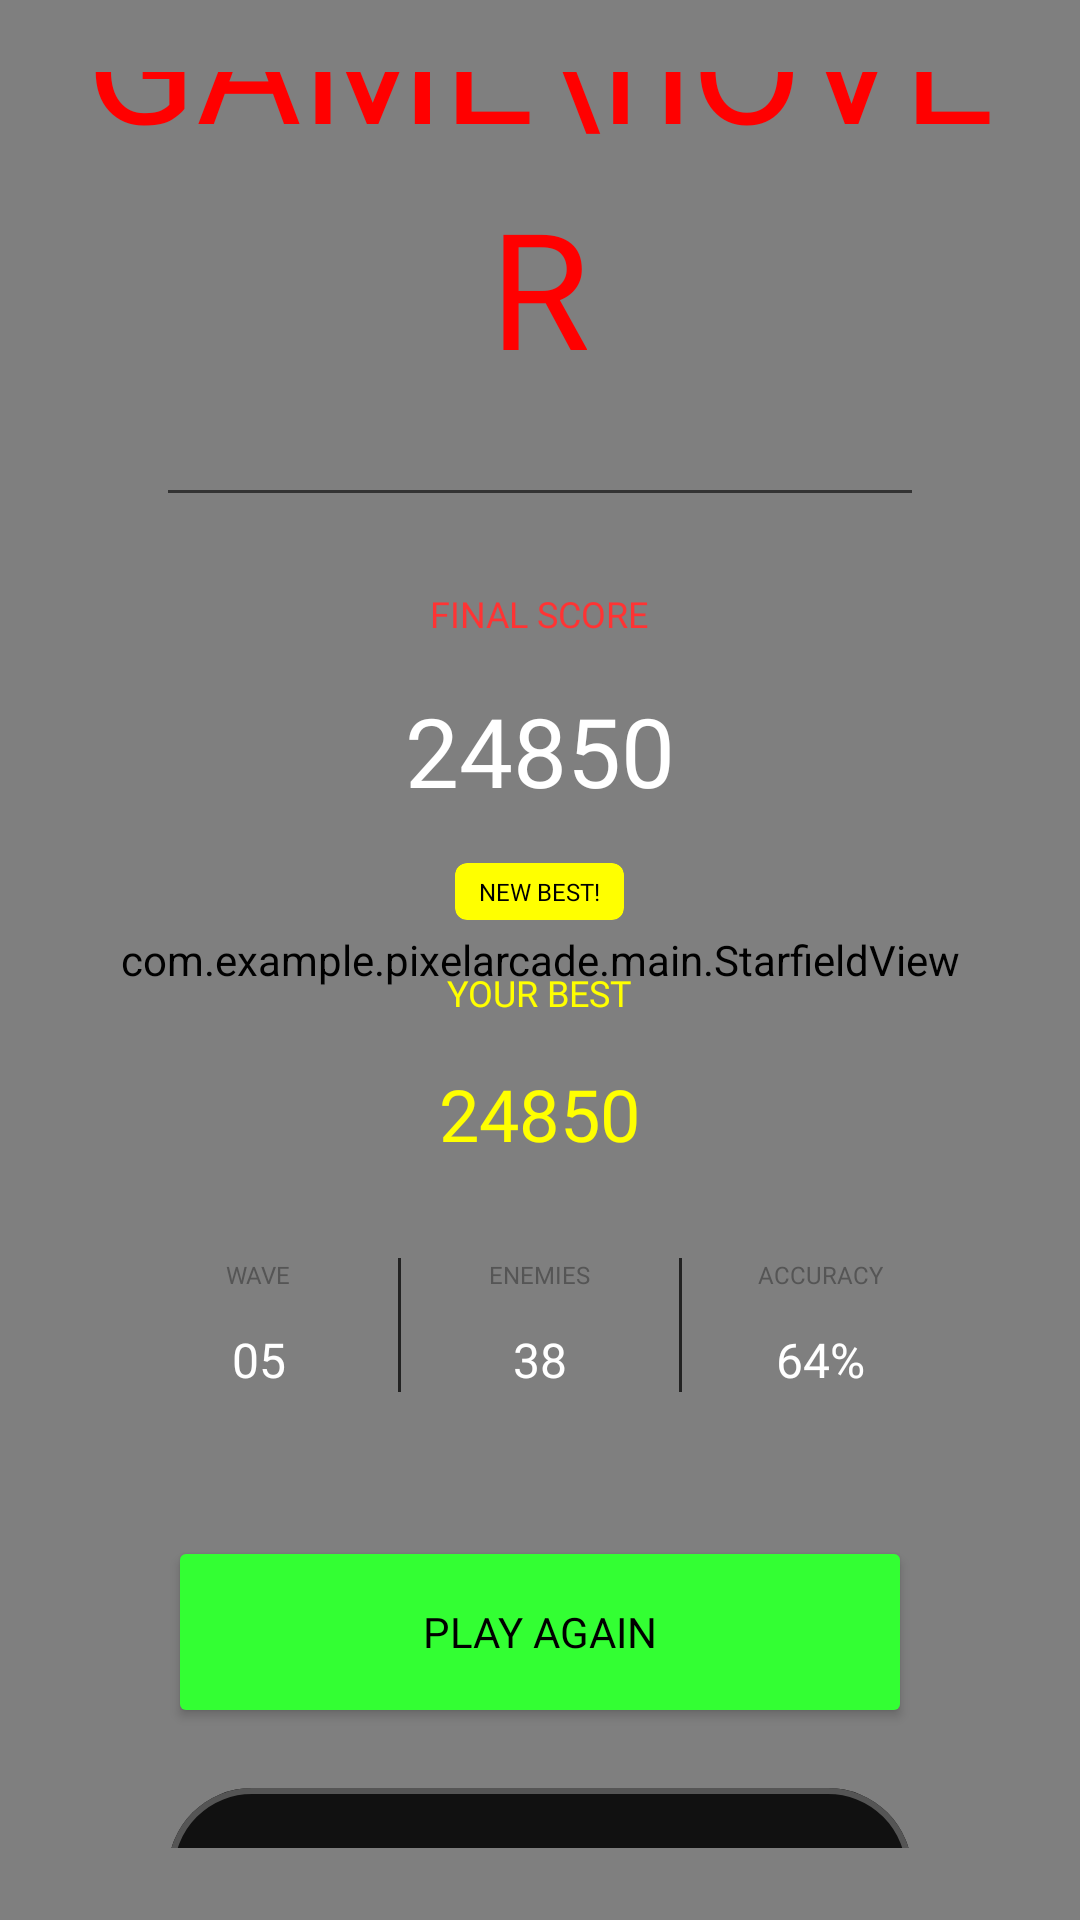

The Android layout XML behind this screen, and the referenced resources:
<!-- AndroidManifest.xml: application theme Theme.PixelArcade -->
<!-- res/layout/activity_galaga_game_over.xml -->
<?xml version="1.0" encoding="utf-8"?>
<androidx.constraintlayout.widget.ConstraintLayout 
    xmlns:android="http://schemas.android.com/apk/res/android"
    xmlns:app="http://schemas.android.com/apk/res-auto"
    xmlns:tools="http://schemas.android.com/tools"
    android:layout_width="match_parent"
    android:layout_height="match_parent"
    android:background="#000000"
    android:fitsSystemWindows="true"
    tools:context=".GalagaGameOverActivity">

    
    <com.example.pixelarcade.main.StarfieldView
        android:layout_width="match_parent"
        android:layout_height="match_parent" />

    <LinearLayout
        android:layout_width="match_parent"
        android:layout_height="wrap_content"
        android:orientation="vertical"
        android:gravity="center"
        android:padding="24dp"
        app:layout_constraintTop_toTopOf="parent"
        app:layout_constraintBottom_toBottomOf="parent">

        <TextView
            android:layout_width="wrap_content"
            android:layout_height="wrap_content"
            android:text="GAME\nOVER"
            android:fontFamily="@font/press_start_2p"
            android:textColor="#FF0000"
            android:textSize="54sp"
            android:gravity="center"
            android:lineSpacingExtra="12dp"
            android:layout_marginBottom="32dp"/>

        <View
            android:layout_width="match_parent"
            android:layout_height="1dp"
            android:background="#333333"
            android:layout_marginBottom="32dp"
            android:layout_marginHorizontal="32dp"/>

        <TextView
            android:layout_width="wrap_content"
            android:layout_height="wrap_content"
            android:text="FINAL SCORE"
            android:fontFamily="@font/press_start_2p"
            android:textColor="#FF3333"
            android:textSize="12sp"
            android:layout_marginBottom="16dp"/>

        <TextView
            android:id="@+id/tvFinalScore"
            android:layout_width="wrap_content"
            android:layout_height="wrap_content"
            android:text="24850"
            android:fontFamily="@font/press_start_2p"
            android:textColor="#FFFFFF"
            android:textSize="32sp"
            android:layout_marginBottom="16dp"/>

        <com.google.android.material.card.MaterialCardView
            android:id="@+id/tvNewBestLabel"
            android:layout_width="wrap_content"
            android:layout_height="wrap_content"
            app:cardBackgroundColor="#FFFF00"
            app:cardCornerRadius="4dp"
            app:strokeWidth="0dp"
            android:layout_marginBottom="16dp">
            <TextView
                android:layout_width="wrap_content"
                android:layout_height="wrap_content"
                android:text="NEW BEST!"
                android:fontFamily="@font/press_start_2p"
                android:textColor="#000000"
                android:textSize="8sp"
                android:paddingHorizontal="8dp"
                android:paddingVertical="4dp"/>
        </com.google.android.material.card.MaterialCardView>

        <TextView
            android:layout_width="wrap_content"
            android:layout_height="wrap_content"
            android:text="YOUR BEST"
            android:fontFamily="@font/press_start_2p"
            android:textColor="#FFFF00"
            android:textSize="12sp"
            android:layout_marginBottom="16dp"/>

        <TextView
            android:id="@+id/tvYourBest"
            android:layout_width="wrap_content"
            android:layout_height="wrap_content"
            android:text="24850"
            android:fontFamily="@font/press_start_2p"
            android:textColor="#FFFF00"
            android:textSize="24sp"
            android:layout_marginBottom="32dp"/>

        
        <LinearLayout
            android:layout_width="match_parent"
            android:layout_height="wrap_content"
            android:orientation="horizontal"
            android:layout_marginBottom="48dp"
            android:layout_marginHorizontal="16dp">

            <LinearLayout
                android:layout_width="0dp"
                android:layout_weight="1"
                android:layout_height="wrap_content"
                android:orientation="vertical"
                android:gravity="center">
                <TextView android:layout_width="wrap_content" android:layout_height="wrap_content" android:text="WAVE" android:fontFamily="@font/press_start_2p" android:textColor="#555555" android:textSize="8sp" android:layout_marginBottom="12dp"/>
                <TextView android:id="@+id/tvStatWave" android:layout_width="wrap_content" android:layout_height="wrap_content" android:text="05" android:fontFamily="@font/press_start_2p" android:textColor="#FFFFFF" android:textSize="16sp"/>
            </LinearLayout>

            <View android:layout_width="1dp" android:layout_height="match_parent" android:background="#222222" />

            <LinearLayout
                android:layout_width="0dp"
                android:layout_weight="1"
                android:layout_height="wrap_content"
                android:orientation="vertical"
                android:gravity="center">
                <TextView android:layout_width="wrap_content" android:layout_height="wrap_content" android:text="ENEMIES" android:fontFamily="@font/press_start_2p" android:textColor="#555555" android:textSize="8sp" android:layout_marginBottom="12dp"/>
                <TextView android:id="@+id/tvStatEnemies" android:layout_width="wrap_content" android:layout_height="wrap_content" android:text="38" android:fontFamily="@font/press_start_2p" android:textColor="#FFFFFF" android:textSize="16sp"/>
            </LinearLayout>

            <View android:layout_width="1dp" android:layout_height="match_parent" android:background="#222222" />

            <LinearLayout
                android:layout_width="0dp"
                android:layout_weight="1"
                android:layout_height="wrap_content"
                android:orientation="vertical"
                android:gravity="center">
                <TextView android:layout_width="wrap_content" android:layout_height="wrap_content" android:text="ACCURACY" android:fontFamily="@font/press_start_2p" android:textColor="#555555" android:textSize="8sp" android:layout_marginBottom="12dp"/>
                <TextView android:id="@+id/tvStatAccuracy" android:layout_width="wrap_content" android:layout_height="wrap_content" android:text="64%" android:fontFamily="@font/press_start_2p" android:textColor="#FFFFFF" android:textSize="16sp"/>
            </LinearLayout>
        </LinearLayout>

        
        <androidx.appcompat.widget.AppCompatButton
            android:id="@+id/btnPlayAgain"
            android:layout_width="match_parent"
            android:layout_height="64dp"
            android:text="PLAY AGAIN"
            android:fontFamily="@font/press_start_2p"
            android:textSize="14sp"
            android:textColor="#000000"
            android:backgroundTint="#33FF33"
            android:layout_marginBottom="16dp"
            android:layout_marginHorizontal="32dp"/>

        <com.google.android.material.button.MaterialButton
            android:id="@+id/btnMainMenu"
            android:layout_width="match_parent"
            android:layout_height="64dp"
            android:text="MAIN MENU"
            android:fontFamily="@font/press_start_2p"
            android:textSize="14sp"
            android:textColor="#FFFFFF"
            app:strokeColor="#555555"
            app:strokeWidth="2dp"
            app:backgroundTint="#111111"
            android:layout_marginHorizontal="32dp"/>

    </LinearLayout>

</androidx.constraintlayout.widget.ConstraintLayout>
<!-- resources referenced by this layout -->
<resources>
  <style name="Theme.PixelArcade" parent="Base.Theme.PixelArcade" />
  <style name="Base.Theme.PixelArcade" parent="Theme.Material3.DayNight.NoActionBar">
          <item name="android:windowBackground">@color/retro_bg</item>
          <item name="android:statusBarColor">@color/retro_bg</item>
          <item name="android:windowLightStatusBar">true</item>
      </style>
  <color name="retro_bg">#EADECA</color>
</resources>
